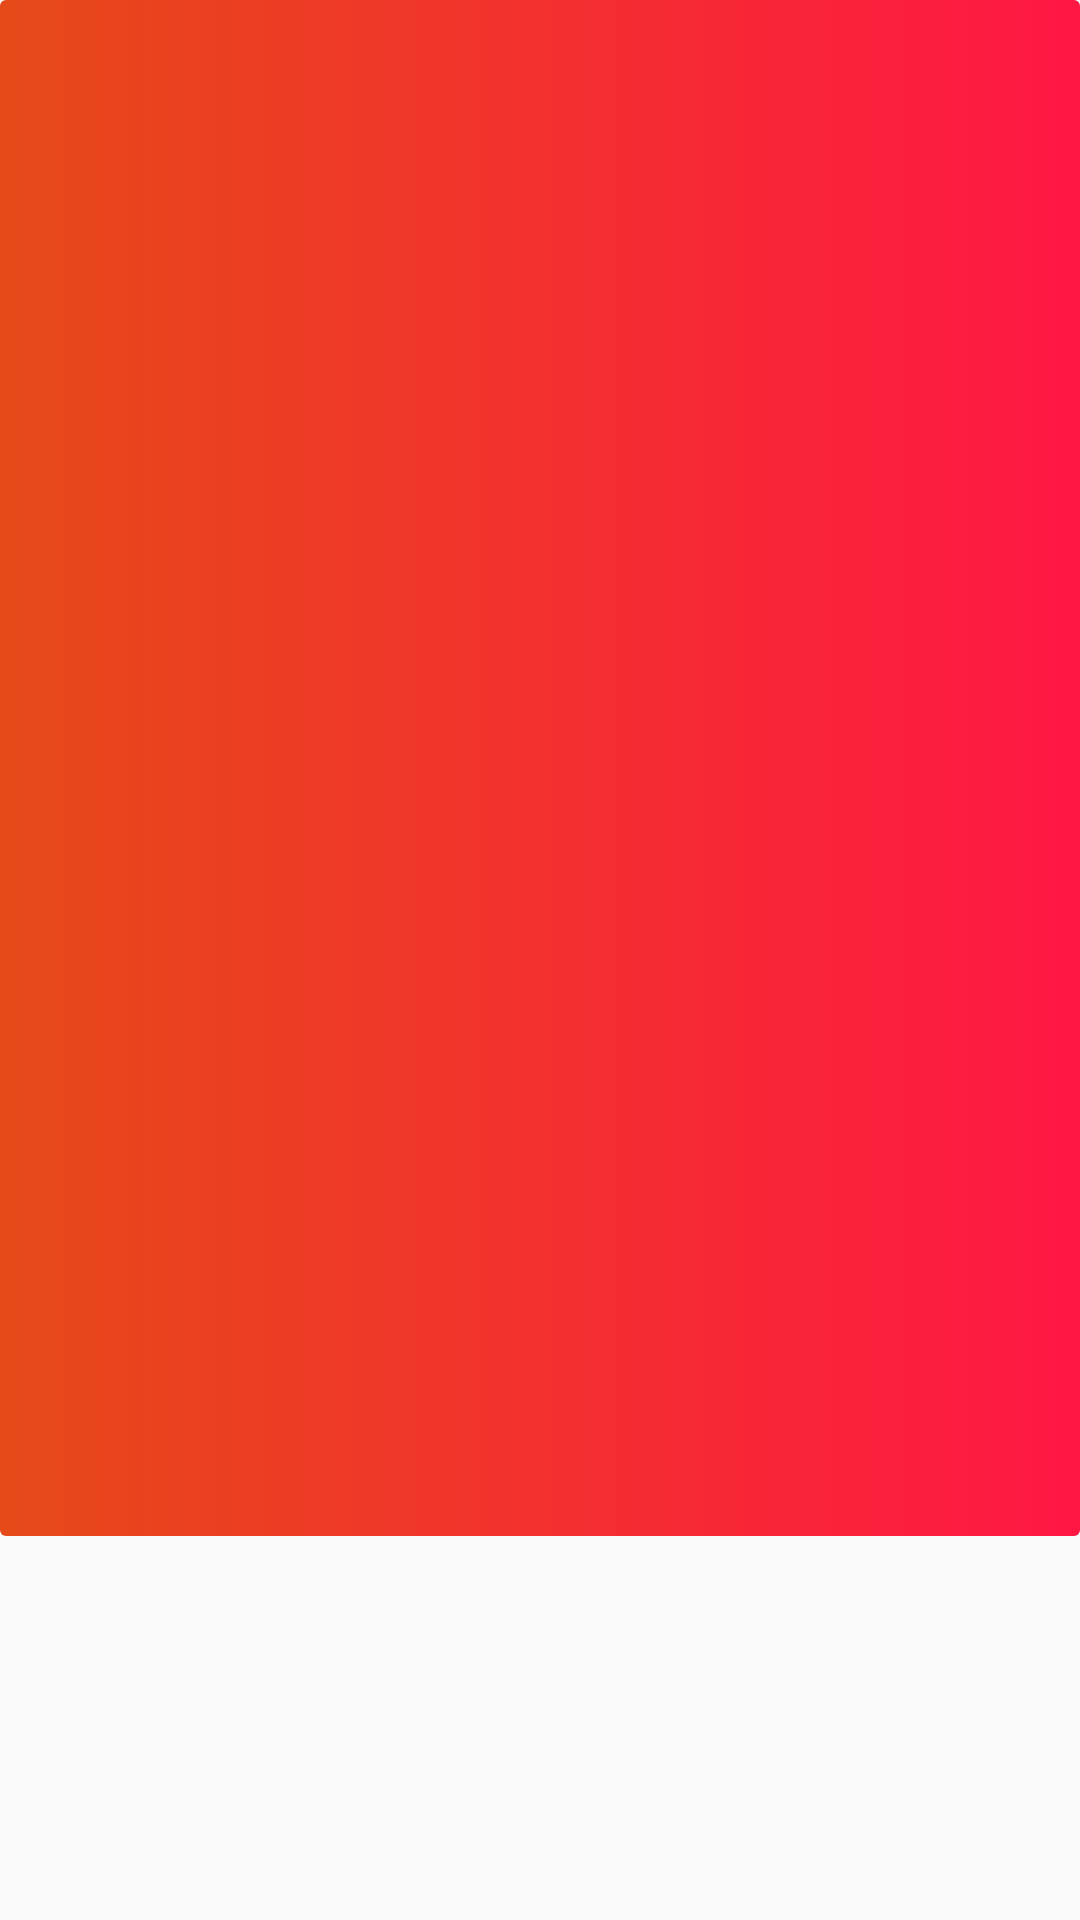

Write the Android layout XML for this screen, with the resource values it uses.
<!-- AndroidManifest.xml: application theme AppTheme -->
<!-- res/layout/imagelement.xml -->
<?xml version="1.0" encoding="utf-8"?>
<androidx.constraintlayout.widget.ConstraintLayout
    xmlns:android="http://schemas.android.com/apk/res/android"
    xmlns:app="http://schemas.android.com/apk/res-auto"
    xmlns:tools="http://schemas.android.com/tools"
    android:layout_width="match_parent"
    android:layout_height="match_parent">

    <ImageView
        android:id="@+id/iv_auto_image_slider"
        android:layout_width="0dp"
        android:layout_height="512dp"
        android:scaleType="centerCrop"
        app:layout_constraintEnd_toEndOf="parent"
        app:layout_constraintStart_toStartOf="parent"
        app:layout_constraintTop_toTopOf="parent"
        app:srcCompat="@drawable/btnbg" />
</androidx.constraintlayout.widget.ConstraintLayout>
<!-- resources referenced by this layout -->
<resources>
  <!-- drawable btnbg (drawable) -->
  <?xml version="1.0" encoding="utf-8"?>
  <selector xmlns:android="http://schemas.android.com/apk/res/android">
  <item>
      <shape>
  
          <corners android:radius="2dp" ></corners>
          <gradient android:angle="180" android:endColor="@color/colorPrimary" android:startColor="@color/colorAccent"></gradient>
      </shape>
  
  </item>
  </selector>
  <style name="AppTheme" parent="Theme.AppCompat.Light.NoActionBar">
          
          <item name="colorPrimary">@color/colorPrimary</item>
          <item name="colorPrimaryDark">@color/colorPrimaryDark</item>
          <item name="colorAccent">@color/colorAccent</item>
          <item name="android:windowContentTransitions">true</item>
          <item name="drawerArrowStyle">@style/DrawerIcon</item>
          <item name="android:listDivider">@android:color/transparent</item>
          <item name="windowActionBar">false</item>
          <item name="windowNoTitle">true</item>
      </style>
  <color name="colorPrimary">#E64A19</color>
  <color name="colorAccent">#FF1744</color>
  <color name="colorPrimaryDark">#000000</color>
  <style name="DrawerIcon" parent="Widget.AppCompat.DrawerArrowToggle">
          <item name="color">#AE000000</item>
      </style>
</resources>
